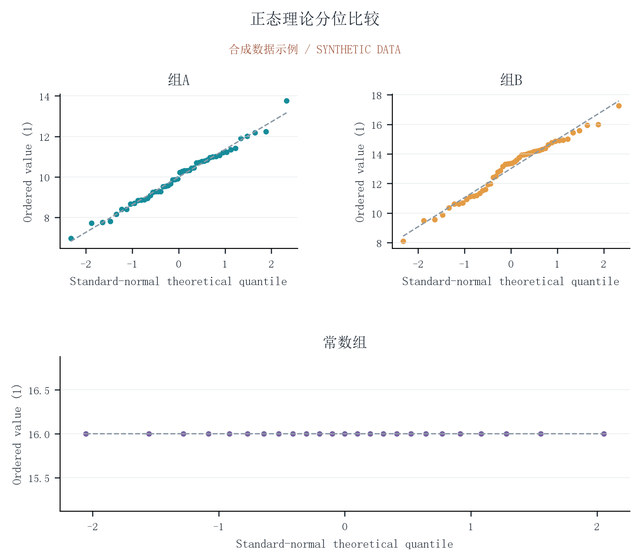

Source data for this figure (header and first rows):
group, sample_id, value
组A, A001, 7.708
组A, A002, 12.01
组A, A003, 6.959
组A, A004, 8.939
组A, A005, 10.84
组A, A006, 10.32
组A, A007, 10.69
组A, A008, 9.091
组A, A009, 13.75
组A, A010, 11.22
组A, A011, 7.802
组A, A012, 9.873
组A, A013, 9.848
组A, A014, 9.269
组A, A015, 11
组A, A016, 11.41
组A, A017, 8.662
组A, A018, 12.24
组A, A019, 10.31
组A, A020, 12.19
组A, A021, 9.535
组A, A022, 10.72
组A, A023, 9.268
组A, A024, 8.694
组A, A025, 8.158
组A, A026, 10.22
组A, A027, 8.858
组A, A028, 9.52
组A, A029, 7.747
组A, A030, 8.846
组A, A031, 10.78
组A, A032, 10.99
组A, A033, 10.32
组A, A034, 8.876
组A, A035, 8.409
组A, A036, 9.574
组A, A037, 11.91
组A, A038, 11.07
组A, A039, 9.659
组A, A040, 9.282
组A, A041, 8.393
组A, A042, 10.96
组A, A043, 10.76
组A, A044, 11.34
组A, A045, 9.247
组A, A046, 10.46
组A, A047, 10.43
组A, A048, 11.21
组A, A049, 9.906
组A, A050, 10.27
组B, B001, 9.565
组B, B002, 13.95
组B, B003, 13.97
组B, B004, 10.63
组B, B005, 14.19
组B, B006, 10.92
组B, B007, 11.13
组B, B008, 11.6
组B, B009, 11.93
组B, B010, 12.77
... 65 more rows
